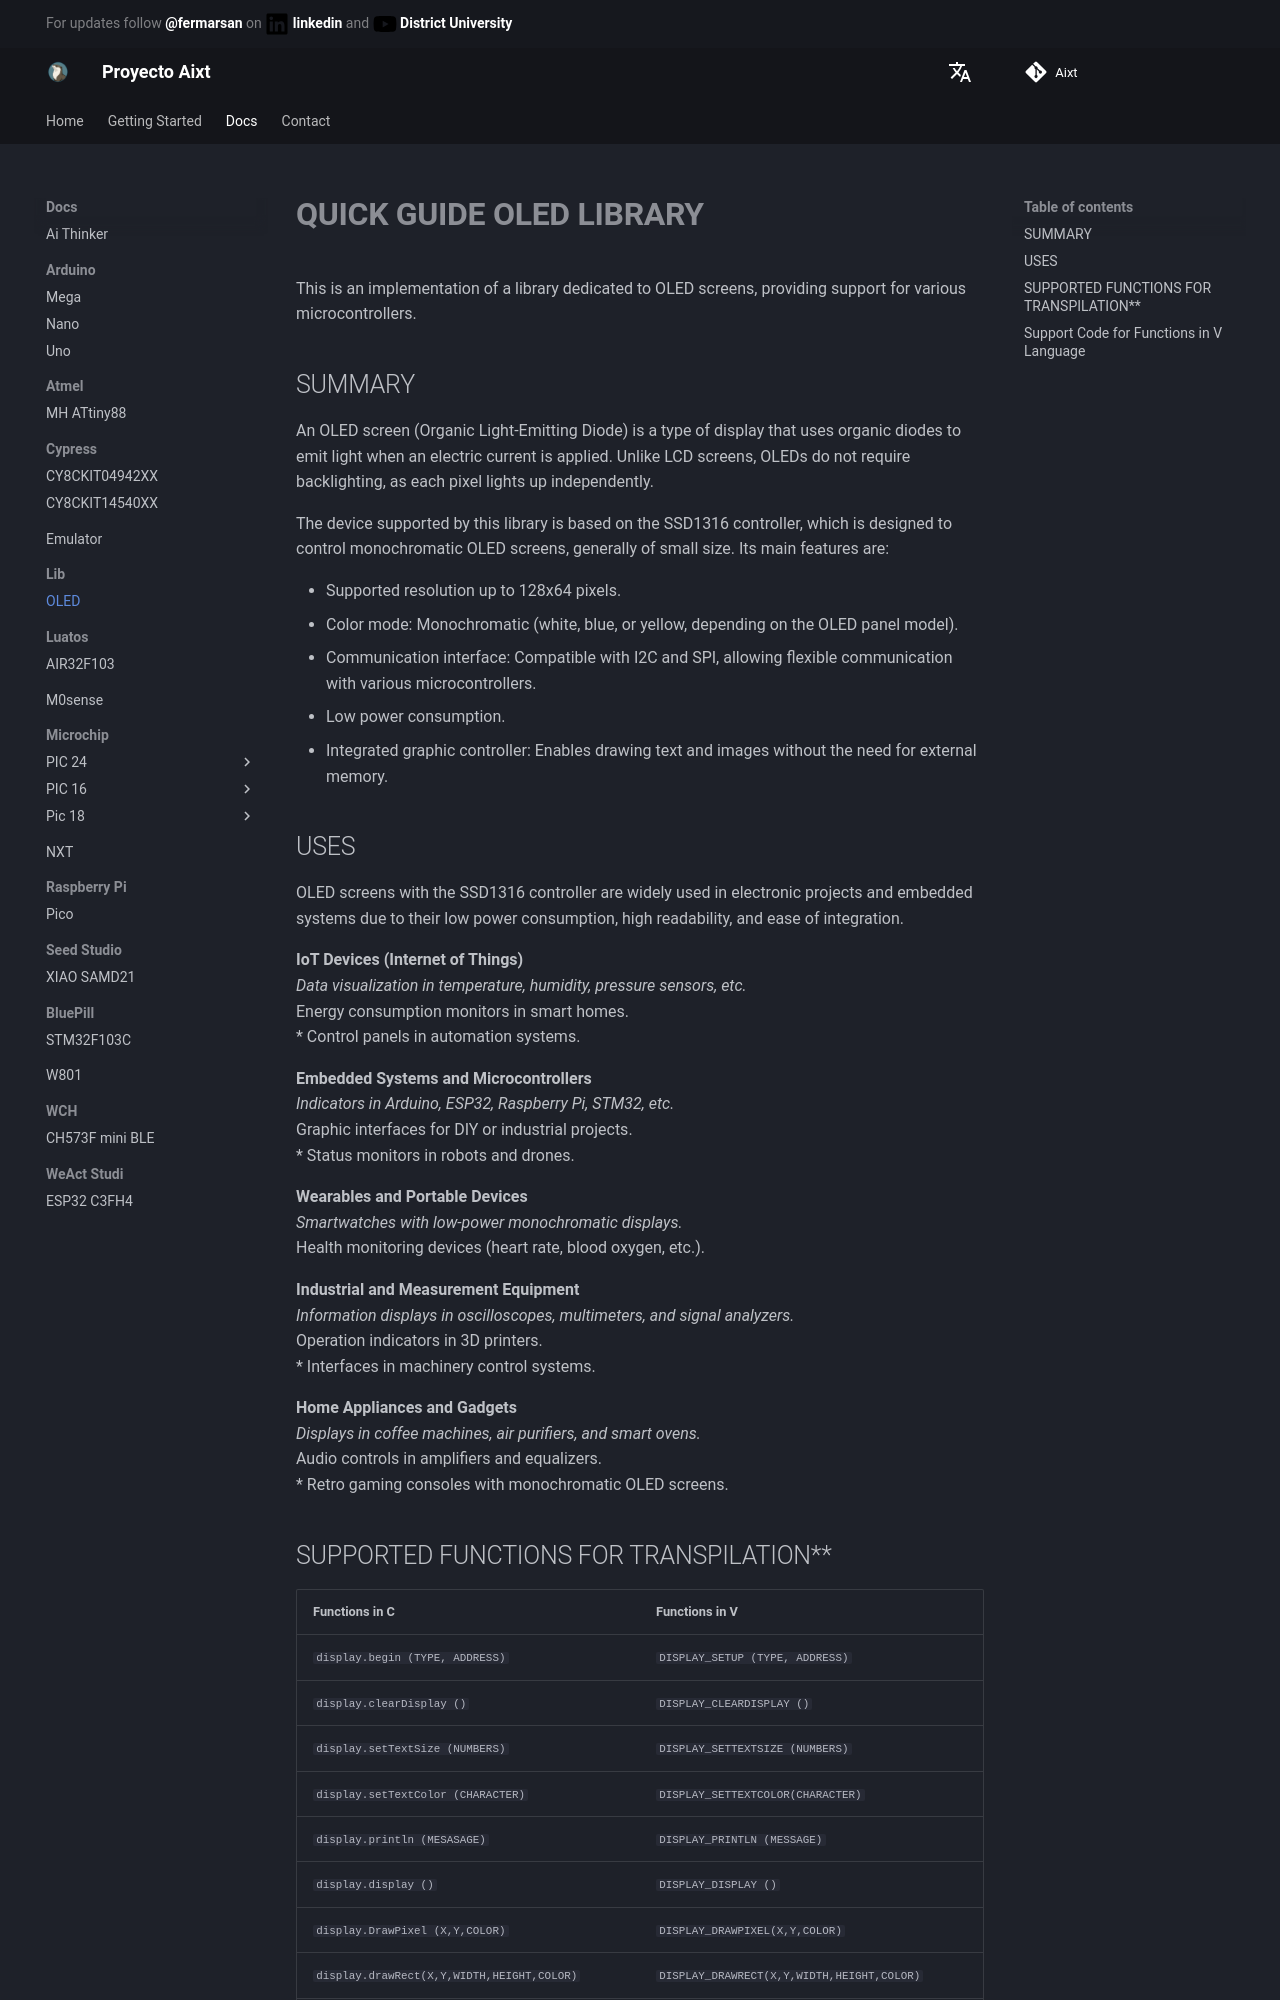

repository: ProyectoAixt/Proyect_aixt · page: EN/lib/oled/quickref/index.html · generator: mkdocs

# **QUICK GUIDE OLED LIBRARY**

This is an implementation of a library dedicated to OLED screens, providing support for various microcontrollers.

## SUMMARY

An OLED screen (Organic Light-Emitting Diode) is a type of display that uses organic diodes to emit light when an electric current is applied. Unlike LCD screens, OLEDs do not require backlighting, as each pixel lights up independently.

The device supported by this library is based on the SSD1316 controller, which is designed to control monochromatic OLED screens, generally of small size. Its main features are:  

*  Supported resolution up to 128x64 pixels.  
*  Color mode: Monochromatic (white, blue, or yellow, depending on the OLED panel model).  
*  Communication interface: Compatible with I2C and SPI, allowing flexible communication with various microcontrollers.  
*  Low power consumption.  
*  Integrated graphic controller: Enables drawing text and images without the need for external memory.  

## USES

OLED screens with the SSD1316 controller are widely used in electronic projects and embedded systems due to their low power consumption, high readability, and ease of integration.

**IoT Devices (Internet of Things)**  
* Data visualization in temperature, humidity, pressure sensors, etc.  
* Energy consumption monitors in smart homes.  
* Control panels in automation systems.  

**Embedded Systems and Microcontrollers**  
* Indicators in Arduino, ESP32, Raspberry Pi, STM32, etc.  
* Graphic interfaces for DIY or industrial projects.  
* Status monitors in robots and drones.  

**Wearables and Portable Devices**  
* Smartwatches with low-power monochromatic displays.  
* Health monitoring devices (heart rate, blood oxygen, etc.).  

**Industrial and Measurement Equipment**  
* Information displays in oscilloscopes, multimeters, and signal analyzers.  
* Operation indicators in 3D printers.  
* Interfaces in machinery control systems.  

**Home Appliances and Gadgets**  
* Displays in coffee machines, air purifiers, and smart ovens.  
* Audio controls in amplifiers and equalizers.  
* Retro gaming consoles with monochromatic OLED screens.
